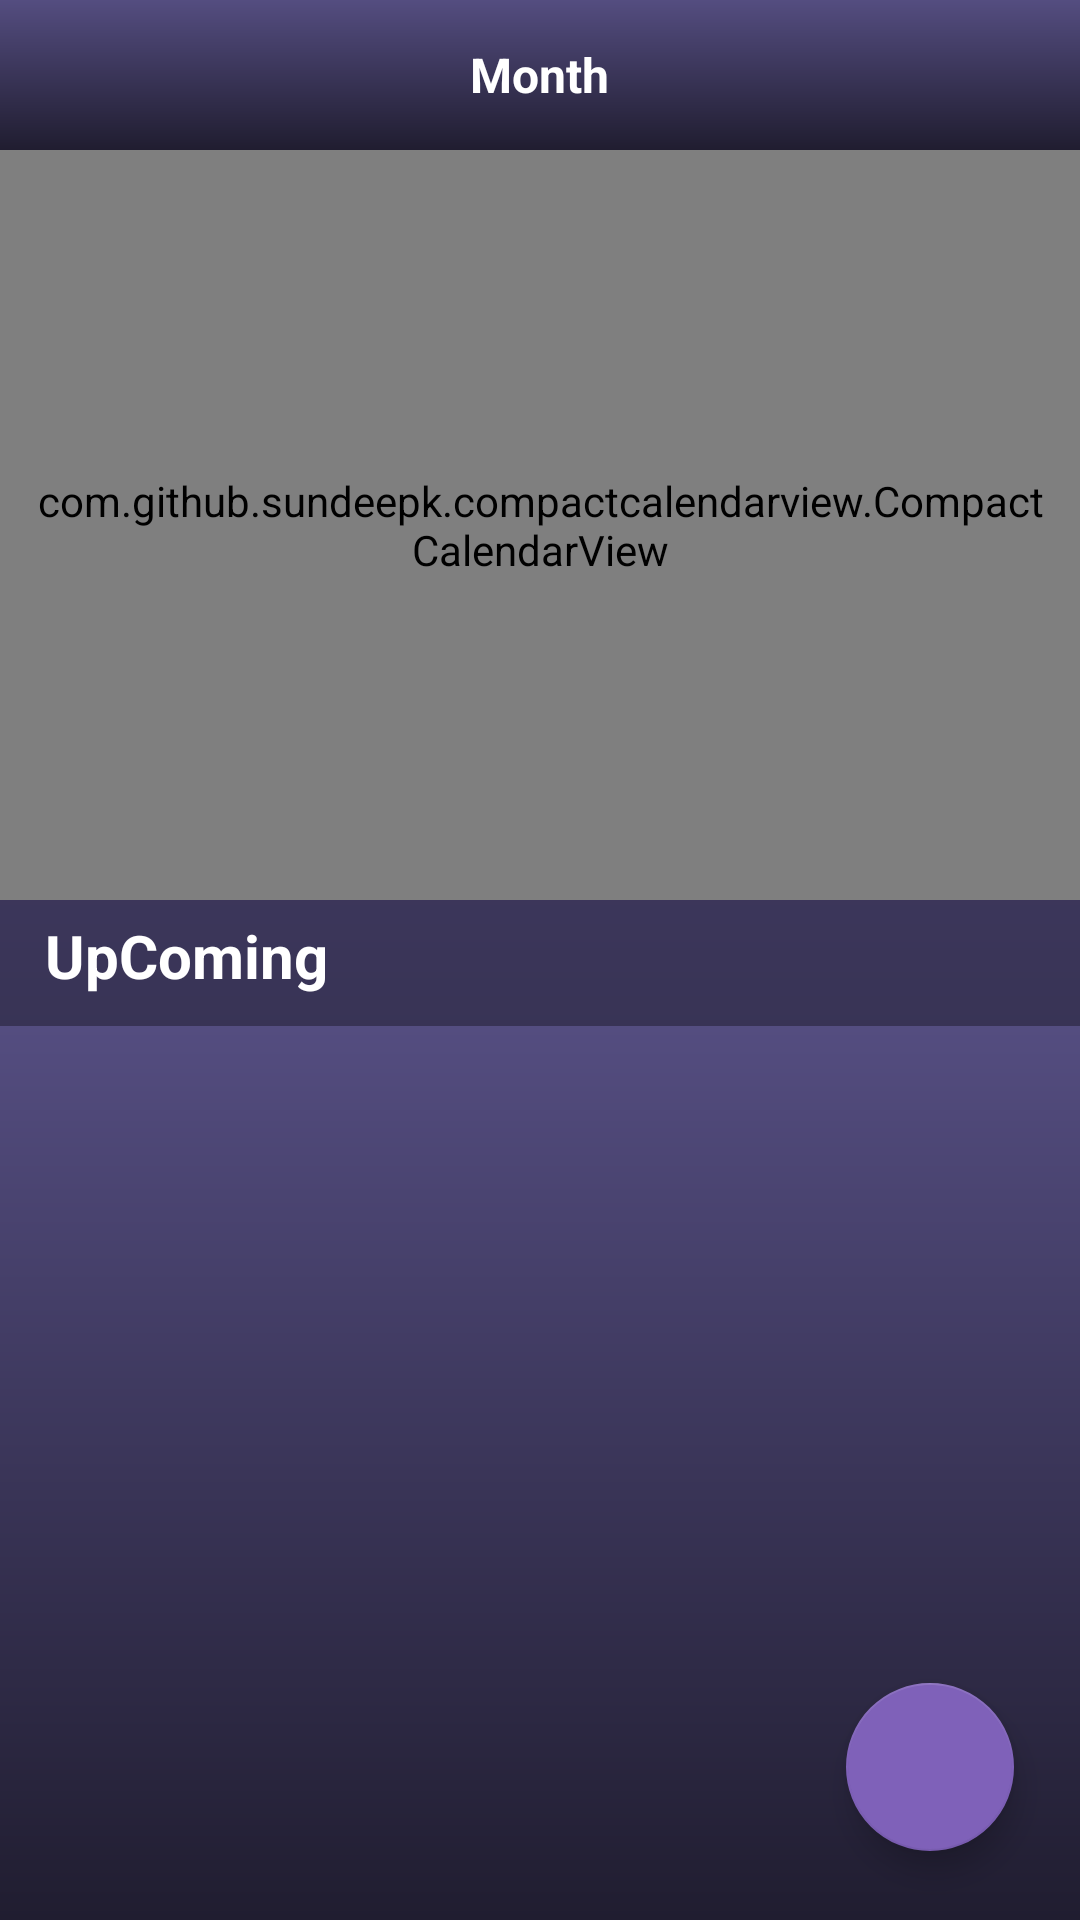

Reconstruct the res/layout file that produces this screen, plus the resources it refers to.
<!-- AndroidManifest.xml: application theme AppTheme -->
<!-- res/layout/fragment_events.xml -->
<?xml version="1.0" encoding="utf-8"?>
<LinearLayout xmlns:android="http://schemas.android.com/apk/res/android"
    android:layout_width="match_parent"
    android:layout_height="match_parent"
    android:orientation="vertical"
    android:background="@drawable/gradient"
    android:id="@+id/eventfragmentmain">
    <LinearLayout
        android:layout_width="match_parent"
        android:layout_height="50dp"
        android:background="@drawable/gradient"
        android:gravity="center_vertical|left"
        android:layout_gravity="center_horizontal"
        android:orientation="vertical"
        >
        <TextView
            android:layout_width="wrap_content"
            android:layout_height="wrap_content"
            android:text="Month"
            android:layout_gravity="center"
            android:textColor="#fff"
            android:textSize="16sp"
            android:id="@+id/month"
            android:textStyle="bold"
            />
    </LinearLayout>
    <com.github.sundeepk.compactcalendarview.CompactCalendarView
        xmlns:app="http://schemas.android.com/apk/res-auto"
        android:id="@+id/compactcalendar_view"
        android:layout_width="fill_parent"
        android:paddingRight="10dp"
        android:paddingLeft="10dp"
        android:layout_height="250dp"
        app:compactCalendarTargetHeight="300dp"
        app:compactCalendarTextSize="12sp"
        app:compactCalendarBackgroundColor="#f0eff5"
        app:compactCalendarTextColor="#403a60"
        app:compactCalendarCurrentSelectedDayBackgroundColor="#862C03"
        app:compactCalendarCurrentDayBackgroundColor="#BE3737"
        app:compactCalendarMultiEventIndicatorColor="#fff"

        />
    <TextView
        android:layout_width="match_parent"
        android:layout_height="wrap_content"
        android:text="UpComing"
        android:paddingLeft="15dp"
        android:textSize="20dp"
        android:paddingTop="5dp"
        android:paddingBottom="5dp"
        android:textStyle="bold"
        android:textColor="#fff"
        />
    <FrameLayout
        android:layout_width="match_parent"
        android:layout_height="match_parent"
        android:background="@drawable/gradient"
        android:layout_marginTop="5dp"
        android:orientation="vertical">

        <ListView
            android:id="@+id/listview"
            android:layout_width="match_parent"
            android:layout_height="match_parent"
            android:clickable="true"
            android:dividerHeight="3dp"
            android:padding="1dp">

        </ListView>
        <include
            layout="@layout/floating_button"
            android:layout_width="match_parent"
            android:layout_height="match_parent"
            android:layout_gravity="bottom" />
    </FrameLayout>


</LinearLayout>
<!-- res/layout/floating_button.xml (included above) -->
<?xml version="1.0" encoding="utf-8"?>
<RelativeLayout xmlns:android="http://schemas.android.com/apk/res/android"
    android:orientation="vertical"
    android:layout_width="match_parent"
    xmlns:app="http://schemas.android.com/apk/res-auto"
    android:layout_height="match_parent">
    <com.google.android.material.floatingactionbutton.FloatingActionButton
        android:id="@+id/floatingActionButton"
        android:layout_width="wrap_content"
        android:layout_height="wrap_content"
        android:layout_alignParentBottom="true"
        android:layout_alignParentEnd="true"
        android:layout_marginBottom="23dp"
        android:layout_marginEnd="22dp"
        android:clickable="true"
        app:fabSize="normal"
        android:theme="@style/Theme.Design.Light"
        android:src="@drawable/ic_add_circle_outline_black"
        app:maxImageSize="40dp"
        android:backgroundTint="@color/colorPrimary"
        />

</RelativeLayout>
<!-- resources referenced by this layout -->
<resources>
  <color name="colorPrimary">#7F61B9</color>
  <!-- drawable gradient (drawable) -->
  <?xml version="1.0" encoding="utf-8"?>
  <shape xmlns:android="http://schemas.android.com/apk/res/android"
      android:shape="rectangle">
      <gradient
          android:startColor="#201d30"
          android:endColor="#544d80"
          android:angle="90"/>
  </shape>
  <style name="AppTheme" parent="Theme.AppCompat.Light.DarkActionBar">
          
          <item name="colorPrimary">@color/colorPrimary</item>
          <item name="colorPrimaryDark">@color/colorPrimaryDark</item>
          <item name="colorAccent">@color/colorAccent</item>
      </style>
  <color name="colorPrimaryDark">#355664</color>
  <color name="colorAccent">#ff9800</color>
</resources>
